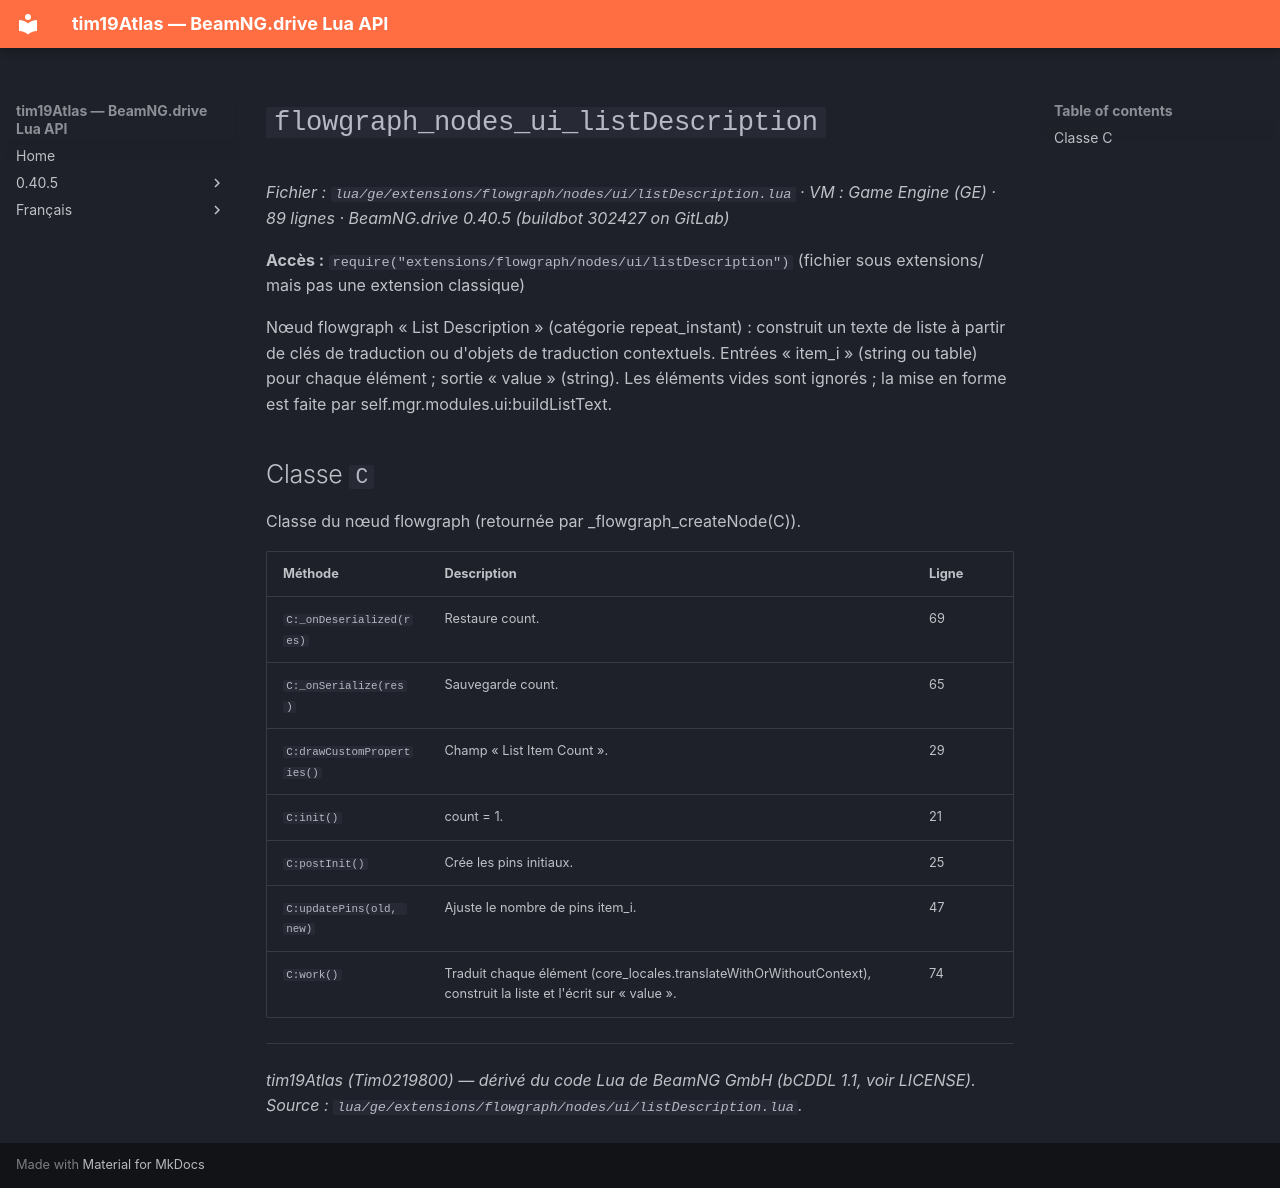

repository: Tim0219800/beamng-lua-atlas · page: fr/0.40.5/ge/extensions/flowgraph/nodes/ui/listDescription.html · generator: mkdocs

# `flowgraph_nodes_ui_listDescription`

*Fichier : `lua/ge/extensions/flowgraph/nodes/ui/listDescription.lua` · VM : Game Engine (GE) · 89 lignes · BeamNG.drive 0.40.5 (buildbot 302427 on GitLab)*

**Accès :** `require("extensions/flowgraph/nodes/ui/listDescription")` (fichier sous extensions/ mais pas une extension classique)

Nœud flowgraph « List Description » (catégorie repeat_instant) : construit un texte de liste à partir de clés de traduction ou d'objets de traduction contextuels. Entrées « item_i » (string ou table) pour chaque élément ; sortie « value » (string). Les éléments vides sont ignorés ; la mise en forme est faite par self.mgr.modules.ui:buildListText.

## Classe `C`

Classe du nœud flowgraph (retournée par _flowgraph_createNode(C)).

| Méthode | Description | Ligne |
|---|---|---|
| `C:_onDeserialized(res)` | Restaure count. | 69 |
| `C:_onSerialize(res)` | Sauvegarde count. | 65 |
| `C:drawCustomProperties()` | Champ « List Item Count ». | 29 |
| `C:init()` | count = 1. | 21 |
| `C:postInit()` | Crée les pins initiaux. | 25 |
| `C:updatePins(old, new)` | Ajuste le nombre de pins item_i. | 47 |
| `C:work()` | Traduit chaque élément (core_locales.translateWithOrWithoutContext), construit la liste et l'écrit sur « value ». | 74 |

---
*tim19Atlas (Tim0219800) — dérivé du code Lua de BeamNG GmbH (bCDDL 1.1, voir LICENSE). Source : `lua/ge/extensions/flowgraph/nodes/ui/listDescription.lua`.*
